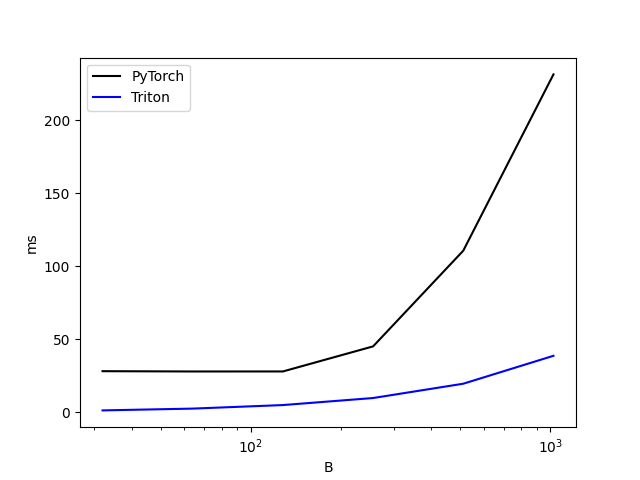

The file beside this chart, header and first rows:
B, PyTorch, Triton
32, 28.08, 1.229
64, 27.88, 2.463
128, 27.89, 4.883
256, 45.06, 9.701
512, 110.6, 19.5
1024, 231.3, 38.61
